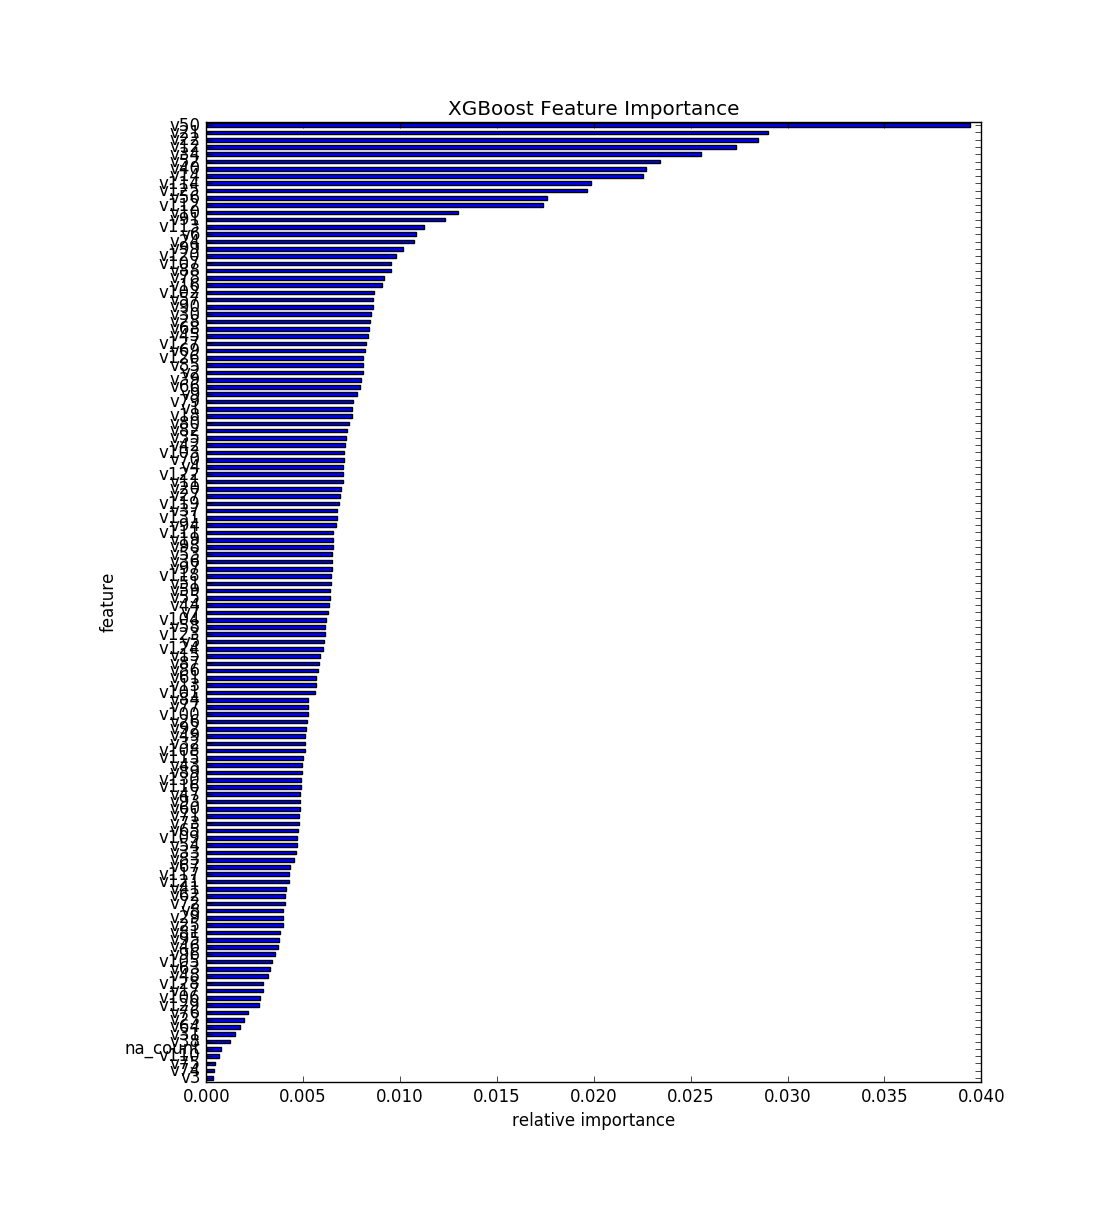

The data file committed next to this chart (first rows):
, feature, fscore
0, v3, 0.0003287
1, v74, 0.0004108
2, v75, 0.0004519
3, v110, 0.0006573
4, na_count, 0.0007806
5, v38, 0.001212
6, v31, 0.001458
7, v64, 0.001746
8, v23, 0.001951
9, v76, 0.002157
10, v129, 0.002711
11, v106, 0.002773
12, v17, 0.002937
13, v128, 0.002937
14, v48, 0.003163
15, v63, 0.003307
16, v105, 0.003389
17, v96, 0.003533
18, v46, 0.003697
19, v95, 0.003759
20, v81, 0.0038
21, v25, 0.003944
22, v29, 0.003964
23, v8, 0.003964
24, v72, 0.004047
25, v62, 0.004088
26, v41, 0.004108
27, v121, 0.004252
28, v117, 0.004293
29, v67, 0.004334
30, v83, 0.00454
31, v33, 0.004642
32, v54, 0.004663
33, v109, 0.004683
34, v65, 0.004724
35, v73, 0.004766
36, v71, 0.004786
37, v60, 0.004848
38, v93, 0.004848
39, v47, 0.004848
40, v116, 0.004909
41, v130, 0.004909
42, v89, 0.00493
43, v43, 0.00493
44, v115, 0.004991
45, v108, 0.005074
46, v32, 0.005074
47, v49, 0.005115
48, v92, 0.005156
49, v26, 0.005217
50, v100, 0.005238
51, v77, 0.005238
52, v84, 0.005259
53, v101, 0.005628
54, v13, 0.005649
55, v61, 0.00569
56, v86, 0.005772
57, v87, 0.005813
58, v15, 0.005875
59, v124, 0.006019
... 72 more rows
